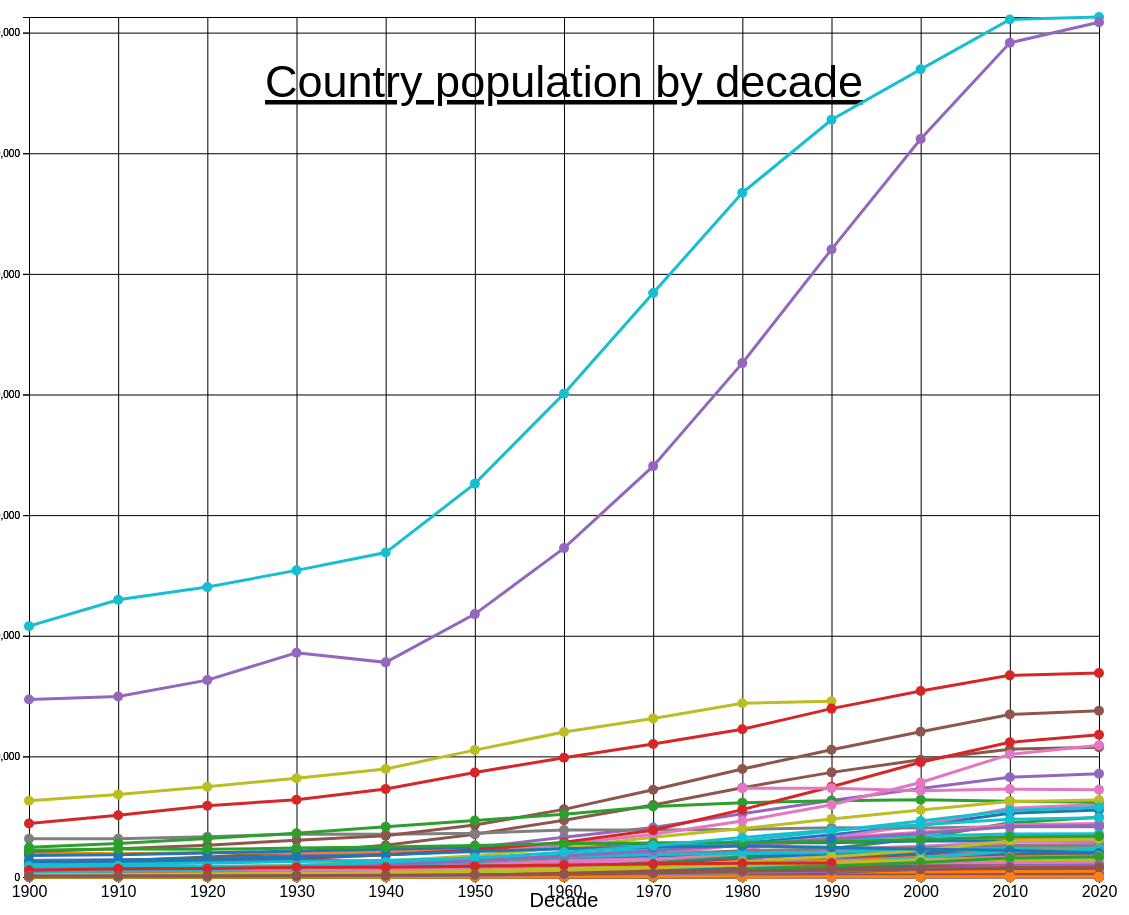
D3 v6 page, settled after 480 driven frames (8 s of simulated time); the page loaded 1 data file(s).


// ── script.js
let svg; // This will hold the SVG element reference

function createSvg() {
  // Remove existing svg if it exists
  d3.select("#chart svg").remove();

  // Append the new svg object to the body of the page
  svg = d3
    .select("#chart")
    .append("svg")
    .attr("width", width + margin.left + margin.right)
    .attr("height", height + margin.top + margin.bottom)
    .append("g")
    .attr("transform", `translate(${margin.left},${margin.top})`);


  // Adding chart title
  svg.append("text")
    .attr("x", (width / 2))             
    .attr("y", 80)
    .attr("text-anchor", "middle")  
    .style("font-size", "45px") 
    .style("text-decoration", "underline")   
    .text("Country population by decade");
  
  return svg;

}

// Define the margin, width, and height for the graph
const margin = { top: 10, right: 30, bottom: 30, left: 100 },
  width = 1200 - margin.left - margin.right,
  height = 900 - margin.top - margin.bottom;

d3.csv("test2.csv", function (d) {
  return {
    decade: +d.decade,
    population: +d.population,
    country: d.country,
    type: d.type,
  };
}).then(function (data) {
  // Function to update the chart based on the selected types
  function updateChart(selectedTypes) {
    svg = createSvg(); // Recreate the SVG container

    // Filter data based on the selected types
    const filteredData = data.filter((d) => selectedTypes.includes(d.type));
    const sumstat = d3.group(filteredData, (d) => d.country);

    // Define scales and axes
    const x = d3
      .scaleLinear()
      .domain(d3.extent(filteredData, (d) => d.decade))
      .range([0, width]);
    const y = d3
      .scaleLinear()
      .domain([0, d3.max(filteredData, (d) => d.population)])
      .range([height, 0]);

    // later in your code, after defining axes...
    svg.append("g")
    .attr("transform", `translate(0,${height})`)
    .call(d3.axisBottom(x).tickFormat(d3.format("d")))
    .selectAll(".tick text")
    .style("font-size", "16px");

    // Adding X-axis label
    svg.append("text")             
    .attr("transform", "translate(" + (width/2) + " ," + (height + margin.top + 20.2) + ")")
    .style("text-anchor", "middle")
    .style("font-size", "20px")
    .text("Decade");

    svg.append("g").call(d3.axisLeft(y));

    // Adding Y-axis label
    svg.append("text")
    .attr("transform", "rotate(-90)")
    .attr("y", 0 - margin.left)
    .attr("x",0 - (height / 2))
    .attr("dy", "1em")
    .style("text-anchor", "middle")
    .style("font-size", "30px")
    .text("Population");

    // Add gridlines
    svg
      .append("g")
      .attr("class", "grid")
      .attr("transform", `translate(0,${height})`)
      .call(d3.axisBottom(x).tickSize(-height).tickFormat(""));

    svg
      .append("g")
      .attr("class", "grid")
      .call(d3.axisLeft(y).tickSize(-width).tickFormat(""));

    

    svg.append("g").call(d3.axisLeft(y));

    // Define the color scale
    const color = d3
      .scaleOrdinal()
      .domain(sumstat.keys())
      .range(d3.schemeCategory10);

    // Tooltip
    const tooltip = d3.select("#tooltip");

    // Draw lines and points
    sumstat.forEach((value, key) => {
      const lineData = value;
      const lineFunction = d3
        .line()
        .x((d) => x(d.decade))
        .y((d) => y(d.population));

      // Draw line
      svg
        .append("path")
        .datum(lineData)
        .attr("fill", "none")
        .attr("stroke", color(key))
        .attr("stroke-width", 3)
        .attr("d", lineFunction);

      // Draw points
      svg
        .selectAll("dot")
        .data(lineData)
        .enter()
        .append("circle")
        .attr("r", 5)
        .attr("cx", (d) => x(d.decade))
        .attr("cy", (d) => y(d.population))
        .attr("fill", color(key))
        .on("mouseover", (event, d) => {
          tooltip
            .style("opacity", 1)
            .html(
              `Name: ${key}<br>Decade: ${d.decade}<br>Population: ${d.population}`
            )
            .style("left", event.pageX + 15 + "px")
            .style("top", event.pageY - 28 + "px");
        })
        .on("mouseout", () => {
          tooltip.style("opacity", 0);
        });
    });
  }

  // Initial call to draw the chart
  updateChart(["country"]);

  // Setup checkboxes
  const checkboxes = d3
    .select(".checkboxes")
    .selectAll("input")
    .data(["country", "continent"])
    .enter()
    .append("label")
    .text((d) => d.charAt(0).toUpperCase() + d.slice(1))
    .append("input")
    .attr("type", "checkbox")
    .attr("checked", (d, i) => i === 0)
    .attr("name", (d) => d)
    .on("change", function () {
      const selectedTypes = d3
        .selectAll(".checkboxes input[type=checkbox]:checked")
        .nodes()
        .map((el) => el.name);
      updateChart(selectedTypes);
    });

  const searchInput = document.getElementById("searchInput");

  function filterGraph(inputText) {
    const searchText = inputText.trim().toLowerCase();


    svg.selectAll("circle").attr("opacity", 0.07);
    svg.selectAll("path").attr("opacity", 0.07);

    if (searchText) {
      // Highlight matching circles
      svg
        .selectAll("circle")
        .filter((d) => d.country.toLowerCase().includes(searchText))
        .attr("opacity", 1);
    } else {
      svg.selectAll("circle, path").attr("opacity", 1);
    }
  }

  searchInput.addEventListener("input", function () {
    filterGraph(this.value);
  });
});


### data: test2.csv
, country, decade, population, population_growth, type
0, Afghanistan, 1900, 5300178, 1.327, country
1, Afghanistan, 1910, 9976355, 6.538, country
2, Afghanistan, 1920, 6851115, -3.657, country
3, Afghanistan, 1930, 6428903, -0.6275, country
4, Afghanistan, 1940, 7356890, 1.358, country
5, Afghanistan, 1950, 8468220, 1.417, country
6, Afghanistan, 1960, 10494491, 2.169, country
7, Afghanistan, 1970, 12986378, 2.155, country
8, Afghanistan, 1980, 10673172, -1.831, country
9, Afghanistan, 1990, 19262854, 6.193, country
10, Afghanistan, 2000, 27385310, 3.603, country
11, Afghanistan, 2010, 37769496, 3.268, country
12, Afghanistan, 2020, 40099460, 3.038, country
13, Africa, 1900, 143305202, 0.3594, continent
14, Africa, 1910, 149572638, 0.429, continent
15, Africa, 1920, 167612506, 1.145, continent
16, Africa, 1930, 190381812, 1.282, continent
17, Africa, 1940, 223001287, 1.594, continent
18, Africa, 1950, 277648583, 2.216, continent
19, Africa, 1960, 356070643, 2.519, continent
20, Africa, 1970, 467976240, 2.771, continent
21, Africa, 1980, 621167964, 2.872, continent
22, Africa, 1990, 799099611, 2.551, continent
23, Africa, 2000, 1028200528, 2.553, continent
24, Africa, 2010, 1327701380, 2.589, continent
25, Africa, 2020, 1426736614, 2.427, continent
26, Albania, 1900, 874016, 0.9046, country
27, Albania, 1910, 935646, 0.6837, country
28, Albania, 1920, 988255, 0.5485, country
29, Albania, 1930, 1088816, 0.9738, country
30, Albania, 1940, 1229519, 1.223, country
31, Albania, 1950, 1655022, 3.017, country
32, Albania, 1960, 2259797, 3.164, country
33, Albania, 1970, 2888764, 2.486, country
34, Albania, 1980, 3282187, 1.286, country
35, Albania, 1990, 3208265, -0.2269, country
36, Albania, 2000, 2930553, -0.9013, country
37, Albania, 2010, 2873883, -0.1949, country
38, Albania, 2020, 2854710, -0.3341, country
39, Algeria, 1900, 5433528, 1.572, country
40, Algeria, 1910, 5802743, 0.6598, country
41, Algeria, 1920, 6441431, 1.05, country
42, Algeria, 1930, 7613042, 1.685, country
43, Algeria, 1940, 8871792, 1.542, country
44, Algeria, 1950, 11164451, 2.326, country
45, Algeria, 1960, 13491022, 1.911, country
46, Algeria, 1970, 18166982, 3.024, country
47, Algeria, 1980, 24889516, 3.199, country
48, Algeria, 1990, 30346086, 2.003, country
49, Algeria, 2000, 35196040, 1.494, country
50, Algeria, 2010, 42705372, 1.953, country
51, Algeria, 2020, 44903228, 1.687, country
52, American Samoa, 1980, 46310, 3.869, country
53, American Samoa, 1990, 57617, 2.209, country
54, American Samoa, 2000, 55386, -0.3924, country
55, American Samoa, 2010, 47341, -1.556, country
56, American Samoa, 2020, 45056, -2.443, country
57, Angola, 1900, 2921666, -0.6615, country
58, Angola, 1910, 2828420, -0.3237, country
59, Angola, 1920, 3208915, 1.271, country
... 1,897 more rows